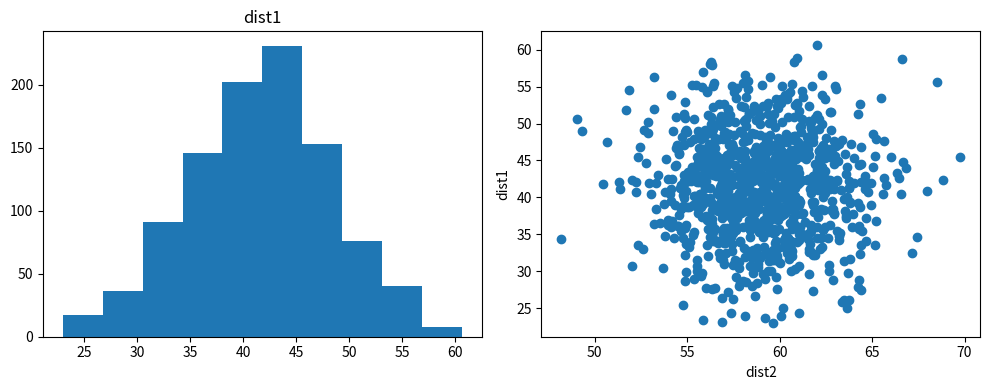

This figure's Python source:
import matplotlib.pyplot as plt
import numpy as np

dist1 = np.random.normal(42, 7, 1000)
dist2 = np.random.normal(59, 3, 1000)
 
plt.figure(figsize=(10, 4))
 
plt.subplot(1, 2, 1)
plt.hist(dist1)
plt.title('dist1')
 
plt.subplot(1, 2, 2)
plt.scatter(dist2, dist1)
plt.xlabel('dist2')
plt.ylabel('dist1')

plt.show() 
plt.tight_layout()